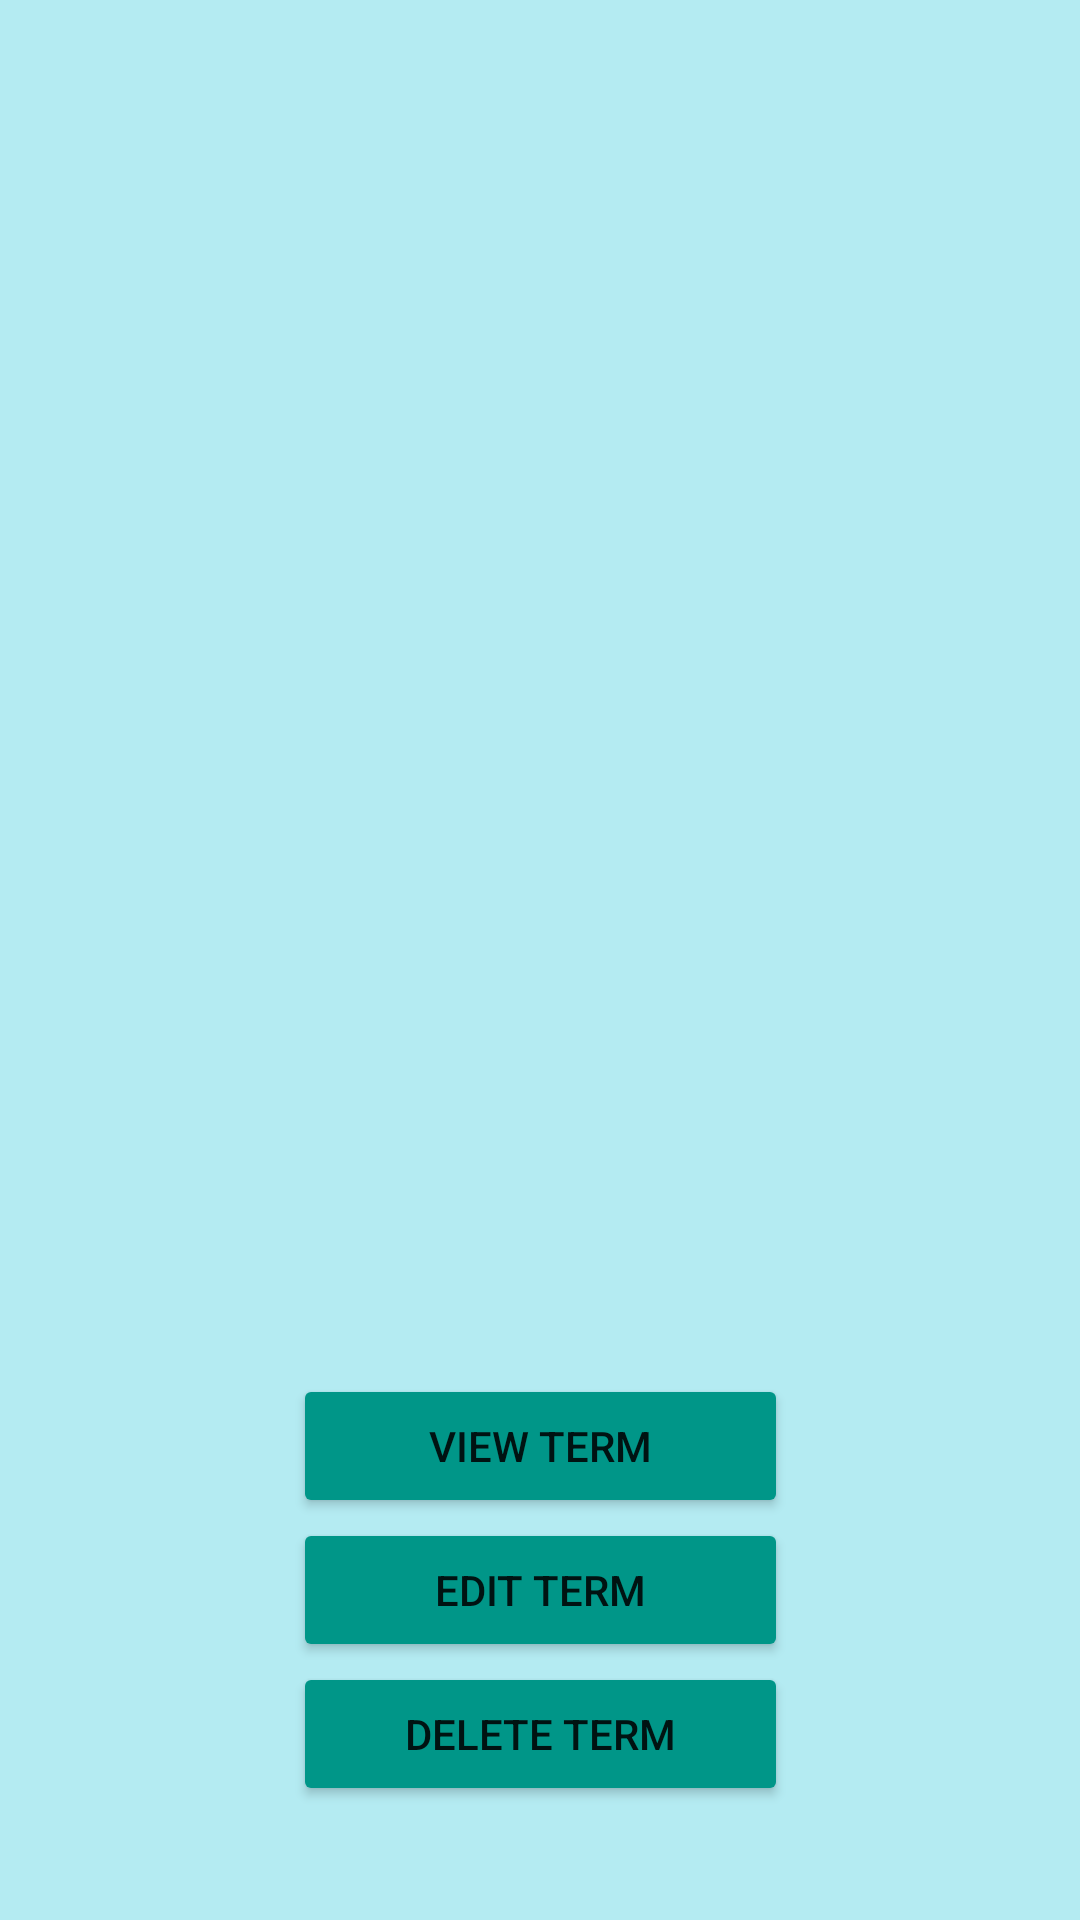

Reconstruct the res/layout file that produces this screen, plus the resources it refers to.
<!-- AndroidManifest.xml: application theme Theme.Student_Scheduler_App -->
<!-- res/layout/term_options.xml -->
<?xml version="1.0" encoding="utf-8"?>
<androidx.constraintlayout.widget.ConstraintLayout xmlns:android="http://schemas.android.com/apk/res/android"
    xmlns:app="http://schemas.android.com/apk/res-auto"
    xmlns:tools="http://schemas.android.com/tools"
    android:layout_width="match_parent"
    android:layout_height="400dp"
    android:background="#4B00BCD4">

    <LinearLayout
        android:layout_width="165dp"
        android:layout_height="182dp"
        android:orientation="vertical"
        app:layout_constraintBottom_toBottomOf="parent"
        app:layout_constraintEnd_toEndOf="parent"
        app:layout_constraintStart_toStartOf="parent">

        <Button
            android:id="@+id/viewTermBtn"
            android:layout_width="match_parent"
            android:layout_height="wrap_content"
            android:backgroundTint="#009688"
            android:text="View Term" />

        <Button
            android:id="@+id/editTermBtn"
            android:layout_width="match_parent"
            android:layout_height="wrap_content"
            android:backgroundTint="#009688"
            android:text="Edit Term" />

        <Button
            android:id="@+id/deleteTermBtn"
            android:layout_width="match_parent"
            android:layout_height="wrap_content"
            android:backgroundTint="#009688"
            android:text="Delete Term" />
    </LinearLayout>
</androidx.constraintlayout.widget.ConstraintLayout>
<!-- resources referenced by this layout -->
<resources>
  <style name="Theme.Student_Scheduler_App" parent="Theme.MaterialComponents.DayNight.DarkActionBar">
          
          <item name="colorPrimary">@color/purple_500</item>
          <item name="colorPrimaryVariant">@color/purple_700</item>
          <item name="colorOnPrimary">@color/white</item>
          
          <item name="colorSecondary">@color/teal_200</item>
          <item name="colorSecondaryVariant">@color/teal_700</item>
          <item name="colorOnSecondary">@color/black</item>
          
          <item name="android:statusBarColor">?attr/colorPrimaryVariant</item>
          
      </style>
  <!-- not gathered from this repository: default colours our renderer supplied (Android Studio template values) -->
  <color name="purple_500">#FF6200EE</color>
  <color name="purple_700">#FF3700B3</color>
  <color name="teal_200">#FF03DAC5</color>
  <color name="teal_700">#FF018786</color>
  <color name="black">#FF000000</color>
  <color name="white">#FFFFFFFF</color>
</resources>
